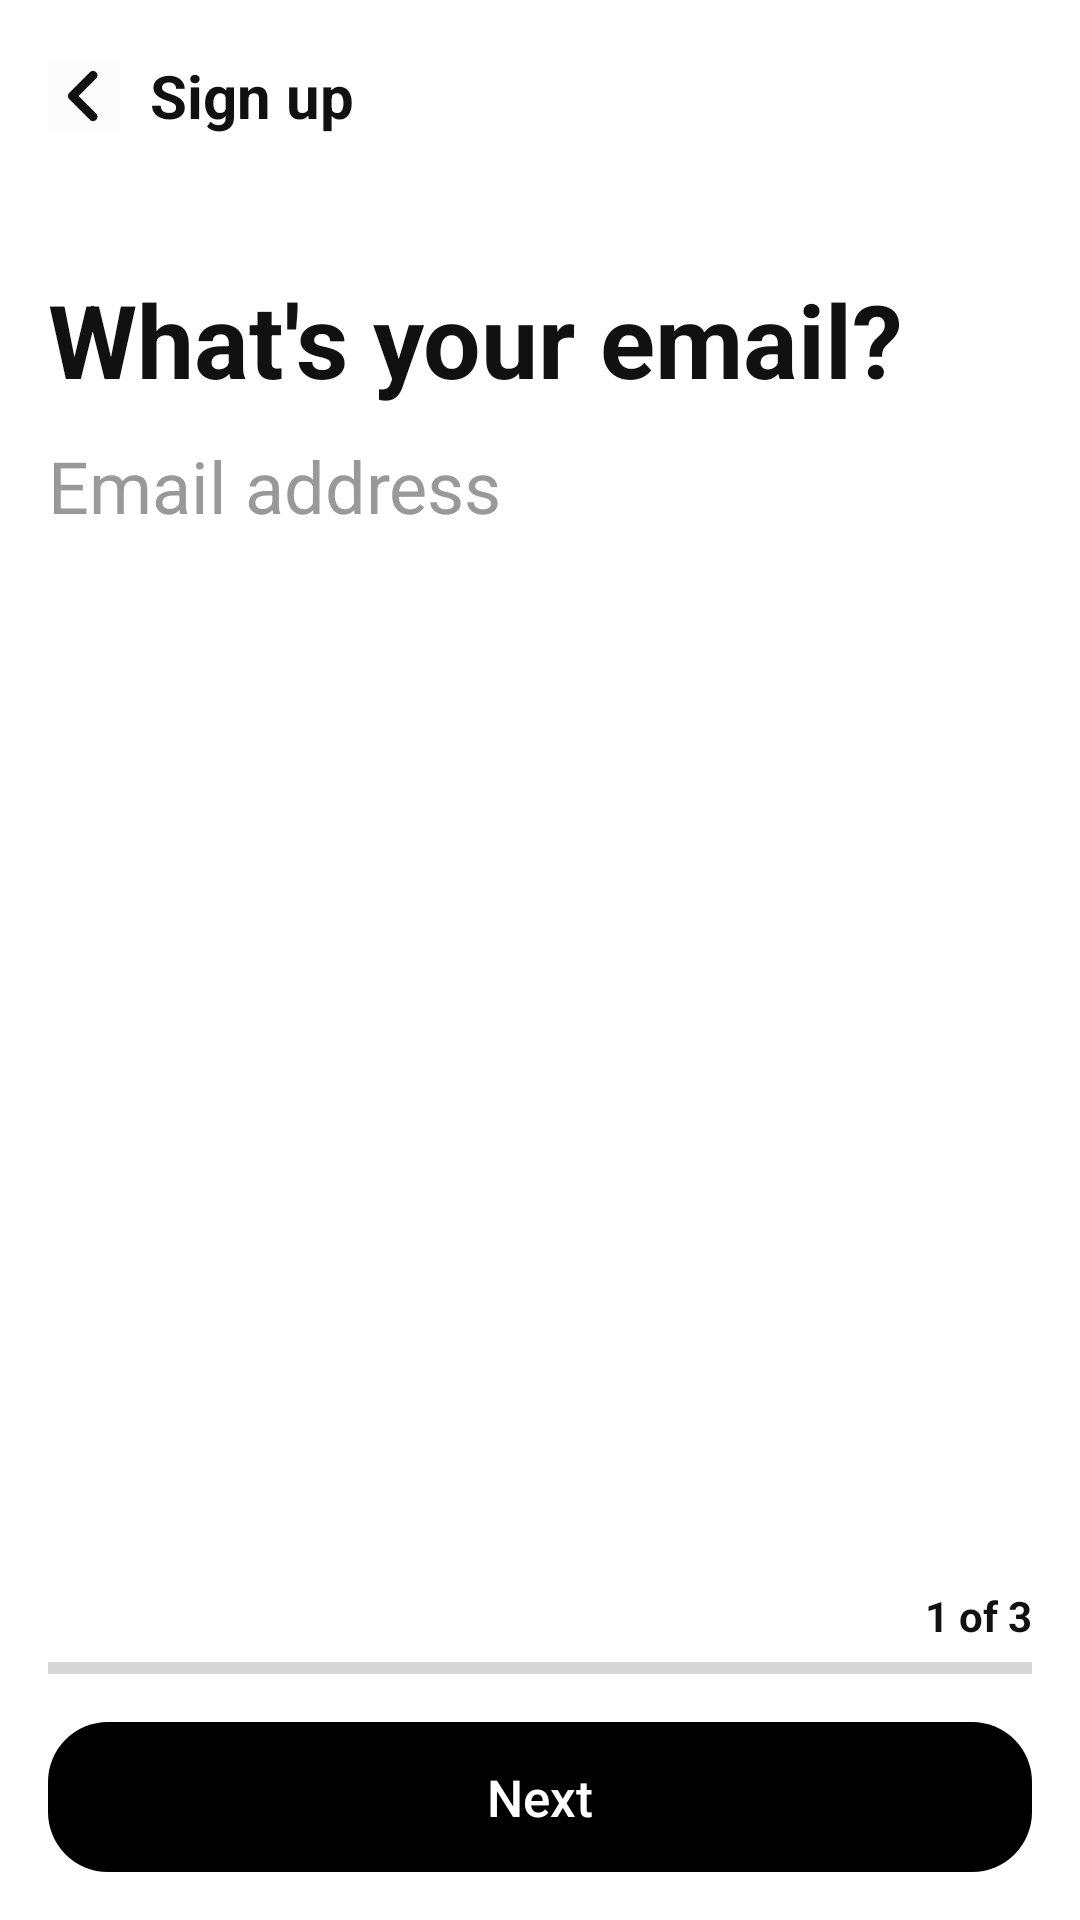

This screen was rendered from an Android layout file. Write that file and the resources it references.
<!-- AndroidManifest.xml: application theme Theme.Graduation_Project -->
<!-- res/layout/activity_register.xml -->
<?xml version="1.0" encoding="utf-8"?>
<LinearLayout xmlns:android="http://schemas.android.com/apk/res/android"
    xmlns:app="http://schemas.android.com/apk/res-auto"
    xmlns:tools="http://schemas.android.com/tools"
    android:layout_width="match_parent"
    android:layout_height="match_parent"

    tools:context=".ui.Register.RegisterActivity"
    android:orientation="vertical"
    >


    <FrameLayout
        android:layout_width="match_parent"
        android:layout_height="wrap_content"
        >

        <LinearLayout
            android:layout_width="match_parent"
            android:layout_height="wrap_content"
            android:layout_margin="16dp"
            android:orientation="horizontal"
            android:id="@+id/linear_sign_up"
            android:gravity="center_vertical">

            <ImageButton
                android:id="@+id/register_btn_back"
                android:layout_width="24dp"
                android:layout_height="24dp"
                android:background="#FFFFFF"
                android:layout_marginVertical="4dp"
                android:backgroundTint="@color/cardview_shadow_end_color"
                app:srcCompat="@drawable/ic_round_keyboard_arrow_left_24" />

            <TextView
                android:id="@+id/txtsignup"
                android:layout_width="wrap_content"
                android:layout_height="wrap_content"
                android:layout_marginLeft="10dp"
                android:text="Sign up"
                android:textColor="@color/res_text_color_black"
                android:textSize="20sp"
                android:textStyle="bold" />

        </LinearLayout>

        <LinearLayout
            android:layout_width="match_parent"
            android:layout_height="wrap_content"
            android:layout_margin="16dp"
            android:orientation="horizontal"
            android:id="@+id/linear_congratulation"
            android:visibility="invisible"
            >


            <TextView
                android:id="@+id/txtcongratulation"
                android:layout_width="wrap_content"
                android:layout_height="wrap_content"
                android:layout_marginLeft="13dp"
                android:layout_marginHorizontal="5dp"
                android:text="Congratulation"
                android:textColor="@color/res_text_color_black"
                android:textSize="24dp"
                android:textStyle="bold" />

        </LinearLayout>

    </FrameLayout>

    <FrameLayout
        android:layout_width="match_parent"
        android:layout_height="wrap_content"
        android:layout_margin="16dp"
        >

        <LinearLayout
            android:layout_width="match_parent"
            android:layout_height="wrap_content"
            android:orientation="vertical"
            android:visibility="visible"
            android:id="@+id/linear_email"
            >

            <TextView
                android:id="@+id/txtEmail"
                android:layout_width="match_parent"
                android:layout_height="wrap_content"
                android:text="What's your email?"
                android:textColor="@color/res_text_color_black"
                android:textSize="34dp"
                android:layout_marginTop="10dp"
                android:textStyle="bold" />


            <EditText
                android:id="@+id/regiEmail"
                android:layout_width="match_parent"
                android:layout_height="wrap_content"
                android:layout_marginTop="10dp"
                android:ems="10"
                android:textSize="24dp"
                android:hint="Email address"
                android:inputType="textPersonName"
                android:background="@null"
                android:textColorHint="@color/res_text_hint_gray"
                android:textColor="@color/res_text_color_black"
                />



        </LinearLayout>


        <LinearLayout
            android:layout_width="match_parent"
            android:layout_height="wrap_content"
            android:orientation="vertical"
            android:visibility="invisible"
            android:id="@+id/linear_pw"
            >

            <TextView
                android:id="@+id/txtPw"
                android:layout_width="match_parent"
                android:layout_height="wrap_content"
                android:text="Create a password"
                android:textColor="@color/res_text_color_black"
                android:textSize="34dp"
                android:layout_marginTop="10dp"
                android:textStyle="bold"
                />




            <LinearLayout
                android:layout_width="match_parent"
                android:layout_height="match_parent"
                android:orientation="horizontal"
                android:gravity="center_vertical"
                android:layout_marginTop="10dp">

                <EditText
                    android:id="@+id/regiPw"
                    android:layout_width="wrap_content"
                    android:layout_height="wrap_content"
                    android:ems="11"
                    android:layout_weight="1"
                    android:inputType="textPassword"
                    android:background="@null"
                    android:textColorHint="@color/res_text_hint_gray"
                    android:textSize="24dp"
                    android:textColor="@color/res_text_color_black"
                    android:hint="Password"
                    />

                <ImageButton
                    android:id="@+id/edtxt_register_password_visivility"
                    android:layout_width="wrap_content"
                    android:layout_height="match_parent"
                    android:src="@drawable/ic_round_visibility_24"
                    android:background="#00FFFFFF"
                    />

            </LinearLayout>



        </LinearLayout>


        <LinearLayout
            android:layout_width="match_parent"
            android:layout_height="wrap_content"
            android:orientation="vertical"
            android:visibility="invisible"
            android:id="@+id/linear_name"
            >

            <TextView
                android:id="@+id/txtName"
                android:layout_width="match_parent"
                android:layout_height="wrap_content"
                android:text="What's your name?"
                android:textColor="@color/res_text_color_black"
                android:textSize="34dp"
                android:layout_marginTop="10dp"
                android:textStyle="bold" />

            <EditText
                android:id="@+id/regiName"
                android:layout_width="match_parent"
                android:layout_height="wrap_content"
                android:layout_marginTop="10dp"
                android:ems="10"
                android:textColor="@color/res_text_color_black"
                android:textSize="24dp"
                android:hint="Name"
                android:inputType="textPersonName"
                android:background="@null"
                android:textColorHint="@color/res_text_hint_gray" />

        </LinearLayout>

        <LinearLayout
            android:layout_width="match_parent"
            android:layout_height="wrap_content"
            android:orientation="vertical"
            android:visibility="invisible"
            android:id="@+id/linear_txt_congratulation"
            >

            <TextView
                android:id="@+id/txtfinish"
                android:layout_width="match_parent"
                android:layout_height="wrap_content"
                android:text="이제 준비가 완료되었습니다."
                android:textColor="@color/res_text_color_black"
                android:textSize="34dp"
                android:layout_marginTop="10dp"
                android:textStyle="bold" />

        </LinearLayout>

    </FrameLayout>

    <FrameLayout
        android:layout_width="match_parent"
        android:layout_height="match_parent"
        android:layout_margin="16dp"
        >


        <LinearLayout
            android:layout_width="match_parent"
            android:layout_height="wrap_content"
            android:orientation="vertical"
            android:layout_gravity="bottom"
            android:id="@+id/linear_progressbar"
            android:layout_marginBottom="60dp"
            >

            <TextView
                android:id="@+id/page_count"
                android:layout_width="wrap_content"
                android:layout_height="wrap_content"
                android:text="1 of 3"
                android:textStyle="bold"
                android:layout_gravity="end"
                android:textColor="@color/res_text_color_black"
                android:textSize="14sp"
                />

                <ProgressBar
                    android:id="@+id/proBar"
                    style="?android:attr/progressBarStyleHorizontal"
                    android:layout_width="match_parent"
                    android:layout_height="match_parent"
                    android:layout_weight="1"
                    android:background="#000000"
                    android:backgroundTint="#00FFFFFF"
                    android:indeterminate="false"
                    android:progressTint="#000000" />




        </LinearLayout>

        <RelativeLayout
            android:layout_width="match_parent"
            android:layout_height="wrap_content"
            android:orientation="vertical"
            android:layout_gravity="bottom"
            android:id="@+id/relative_next"
            android:visibility="visible">

            <androidx.appcompat.widget.AppCompatButton
                android:id="@+id/btnNext"
                android:layout_width="match_parent"
                android:layout_height="50dp"
                android:background="@drawable/btn_radius_black"
                android:textColor="@color/res_text_color_white"
                android:text="Next"
                android:textSize="17dp"
                android:layout_marginTop="20dp"
                android:textAllCaps="false"
                android:layout_weight="1"
                android:enabled="false"
                />

        </RelativeLayout>

        <RelativeLayout
            android:layout_width="match_parent"
            android:layout_height="wrap_content"
            android:orientation="vertical"
            android:layout_gravity="bottom"
            android:id="@+id/relative_finish"
            android:visibility="invisible">

            <androidx.appcompat.widget.AppCompatButton
                android:id="@+id/btnfinish"
                android:layout_width="match_parent"
                android:layout_height="50dp"
                android:layout_marginTop="20dp"
                android:layout_weight="1"
                android:background="@drawable/btn_radius_black"
                android:text="Finish"
                android:textAllCaps="false"
                android:textColor="@color/res_text_color_white"
                android:textSize="17dp" />

        </RelativeLayout>

    </FrameLayout>

</LinearLayout>
<!-- resources referenced by this layout -->
<resources>
  <item name="res_text_color_black" type="color">#111111</item>
  <item name="res_text_color_white" type="color">#ffffff</item>
  <item name="res_text_hint_gray" type="color">#999999</item>
  <!-- drawable btn_radius_black (drawable-v24) -->
  <?xml version="1.0" encoding="utf-8"?>
  <shape xmlns:android="http://schemas.android.com/apk/res/android"
      >
  
  
      <solid android:color="@color/black"></solid>
  
      <corners
          android:bottomLeftRadius="20dp"
          android:bottomRightRadius="20dp"
          android:topLeftRadius="20dp"
          android:topRightRadius="20dp">
      </corners>
  
  
  
  </shape>
  <!-- drawable ic_round_keyboard_arrow_left_24 (drawable) -->
  <vector android:autoMirrored="true"
      android:height="36dp"
      android:tint="#111111"
      android:viewportHeight="24"
      android:viewportWidth="24"
      android:width="36dp" xmlns:android="http://schemas.android.com/apk/res/android">
      <path android:fillColor="@android:color/white"
          android:pathData="M14.71,15.88L10.83,12l3.88,-3.88c0.39,-0.39 0.39,-1.02 0,-1.41 -0.39,-0.39 -1.02,-0.39 -1.41,0L8.71,11.3c-0.39,0.39 -0.39,1.02 0,1.41l4.59,4.59c0.39,0.39 1.02,0.39 1.41,0 0.38,-0.39 0.39,-1.03 0,-1.42z"/>
  </vector>
  <!-- drawable ic_round_visibility_24 (drawable) -->
  <vector android:height="28dp"
      android:tint="#111111"
      android:viewportHeight="24"
      android:viewportWidth="24"
      android:width="28dp"
      xmlns:android="http://schemas.android.com/apk/res/android">
      <path android:fillColor="@android:color/white" android:pathData="M12,4C7,4 2.73,7.11 1,11.5 2.73,15.89 7,19 12,19s9.27,-3.11 11,-7.5C21.27,7.11 17,4 12,4zM12,16.5c-2.76,0 -5,-2.24 -5,-5s2.24,-5 5,-5 5,2.24 5,5 -2.24,5 -5,5zM12,8.5c-1.66,0 -3,1.34 -3,3s1.34,3 3,3 3,-1.34 3,-3 -1.34,-3 -3,-3z"/>
  </vector>
  <style name="Theme.Graduation_Project" parent="Theme.MaterialComponents.Light.DarkActionBar">
          
          <item name="colorPrimary">@color/purple_500</item>
          <item name="colorPrimaryVariant">@color/white</item>
          <item name="colorOnPrimary">@color/white</item>
          
          <item name="colorSecondary">@color/teal_200</item>
          <item name="colorSecondaryVariant">@color/teal_700</item>
          <item name="colorOnSecondary">@color/black</item>
          
          <item name="android:statusBarColor" tools:targetApi="l">?attr/colorPrimaryVariant</item>
          <item name="android:windowLightStatusBar">true</item>
  
      </style>
  <!-- not gathered from this repository: default colours our renderer supplied (Android Studio template values) -->
  <color name="purple_500">#FF6200EE</color>
  <color name="teal_200">#FF03DAC5</color>
  <color name="teal_700">#FF018786</color>
  <color name="black">#FF000000</color>
  <color name="white">#FFFFFFFF</color>
</resources>
